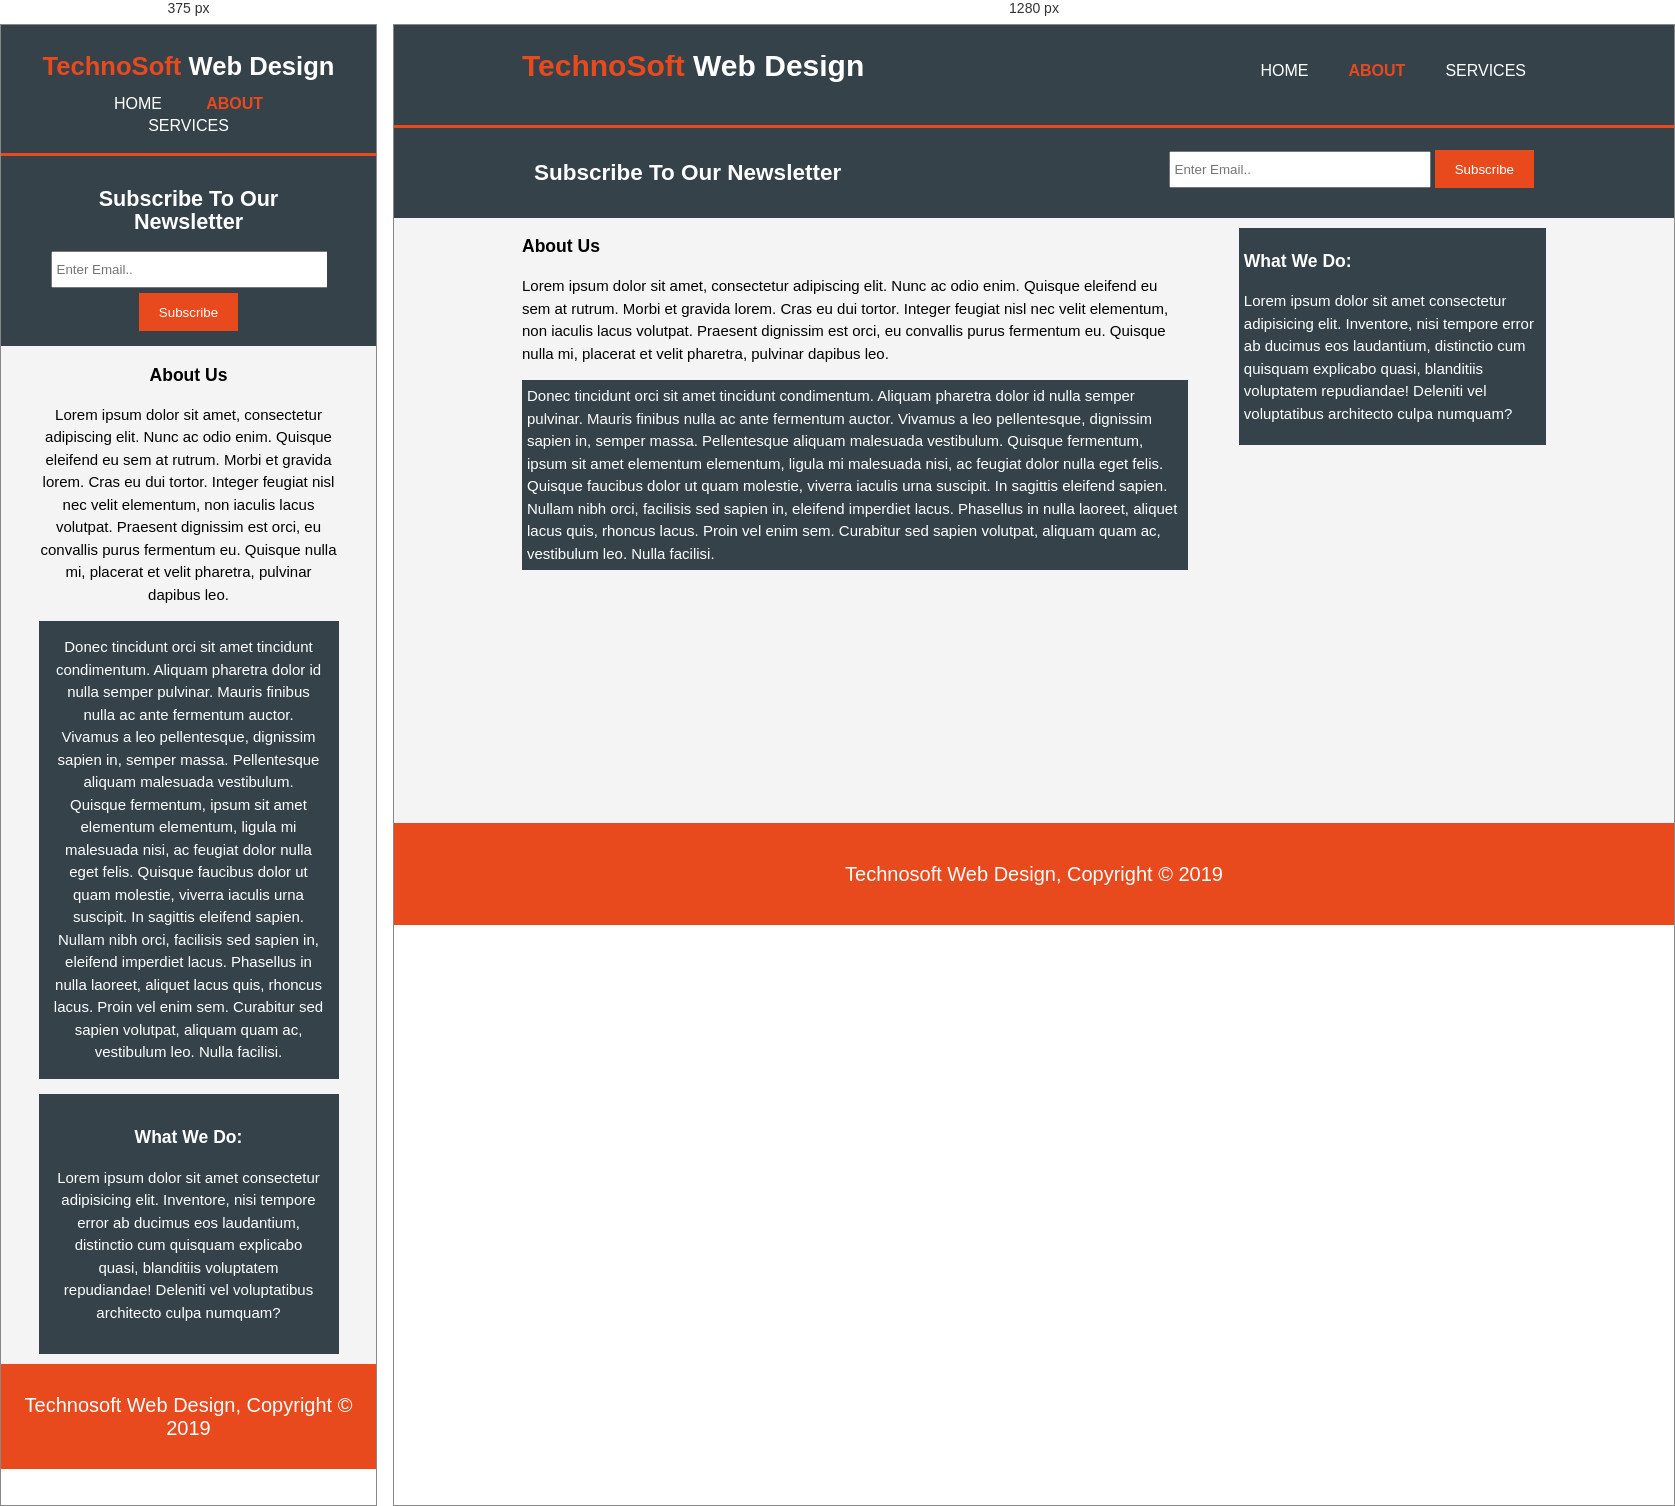
Rendered at 375 px and 1280 px, left to right.

<!-- file: about.html -->
<!DOCTYPE html>
<html lang="en">

<head>
    <meta charset="UTF-8">
    <meta name="viewport" content="width=device-width, initial-scale=1.0">
    <meta http-equiv="X-UA-Compatible" content="ie=edge">
    <link rel="stylesheet" href="./css/style.css">
    <title>TechnoSoft Web Design | About</title>
</head>

<body>
    <div class="content">
        <header>
            <div class="container">
                <div id="branding">
                    <h1><span class="highlight">TechnoSoft</span> Web Design</h1>
                </div>
                <nav>
                    <ul>
                        <li><a href="index.html">Home</a></li>
                        <li class="current"><a href="about.html">About</a></li>
                        <li><a href="services.html">Services</a></li>
                    </ul>
                </nav>
            </div>
        </header>

        <section id="newsletter">
            <div class="container">
                <h1>Subscribe To Our Newsletter</h1>
                <form>
                    <input type="email" placeholder="Enter Email..">
                    <button type="submit" class="button_1">Subscribe</button>
                </form>
            </div>
        </section>

        <section id="main">
            <div class="container">
                <article id="main-col">
                    <h1 class="page-title">About Us</h1>
                    <p>
                        Lorem ipsum dolor sit amet, consectetur adipiscing elit. Nunc ac odio enim. Quisque eleifend eu sem at rutrum. Morbi et gravida lorem. Cras eu dui tortor. Integer feugiat nisl nec velit elementum, non iaculis lacus volutpat. Praesent dignissim est orci,
                        eu convallis purus fermentum eu. Quisque nulla mi, placerat et velit pharetra, pulvinar dapibus leo.</p>
                    <p class="dark">
                        Donec tincidunt orci sit amet tincidunt condimentum. Aliquam pharetra dolor id nulla semper pulvinar. Mauris finibus nulla ac ante fermentum auctor. Vivamus a leo pellentesque, dignissim sapien in, semper massa. Pellentesque aliquam malesuada vestibulum.
                        Quisque fermentum, ipsum sit amet elementum elementum, ligula mi malesuada nisi, ac feugiat dolor nulla eget felis. Quisque faucibus dolor ut quam molestie, viverra iaculis urna suscipit. In sagittis eleifend sapien. Nullam nibh
                        orci, facilisis sed sapien in, eleifend imperdiet lacus. Phasellus in nulla laoreet, aliquet lacus quis, rhoncus lacus. Proin vel enim sem. Curabitur sed sapien volutpat, aliquam quam ac, vestibulum leo. Nulla facilisi.</p>
                </article>
                <aside id="sidebar">
                    <div class="dark">
                        <h3>What We Do:</h3>
                        <p>Lorem ipsum dolor sit amet consectetur adipisicing elit. Inventore, nisi tempore error ab ducimus eos laudantium, distinctio cum quisquam explicabo quasi, blanditiis voluptatem repudiandae! Deleniti vel voluptatibus architecto
                            culpa numquam?
                        </p>
                    </div>
                </aside>

            </div>
        </section>
    </div>

    <footer class="footer">
        <p>Technosoft Web Design, Copyright &copy; 2019</p>
    </footer>
</body>

</html>

/* @media block from style.css */
@media(max-width: 768px) {
    header #branding,
    header nav,
    header nav li,
    #newsletter h1,
    #newsletter form,
    #boxes .box,
    article#main-col,
    aside#sidebar {
        float: none;
        text-align: center;
        width: 100%;
    }
    header #branding h1 {
        font-size: 1.6rem;
        margin-bottom: 15px;
    }
    header nav {
        margin-bottom: 15px;
    }
    #showcase h1 {
        margin-top: 50px;
        font-size: 40px;
    }
    #newsletter h1 {
        font-size: 1.35rem;
    }
    #newsletter form input[type="email"],
    .quote input,
    .quote textarea {
        margin-bottom: 5px;
        width: 100%;
    }
    .dark {
        padding: 15px;
    }
    footer {
        padding: 10px;
        margin-top: 10px;
    }
}